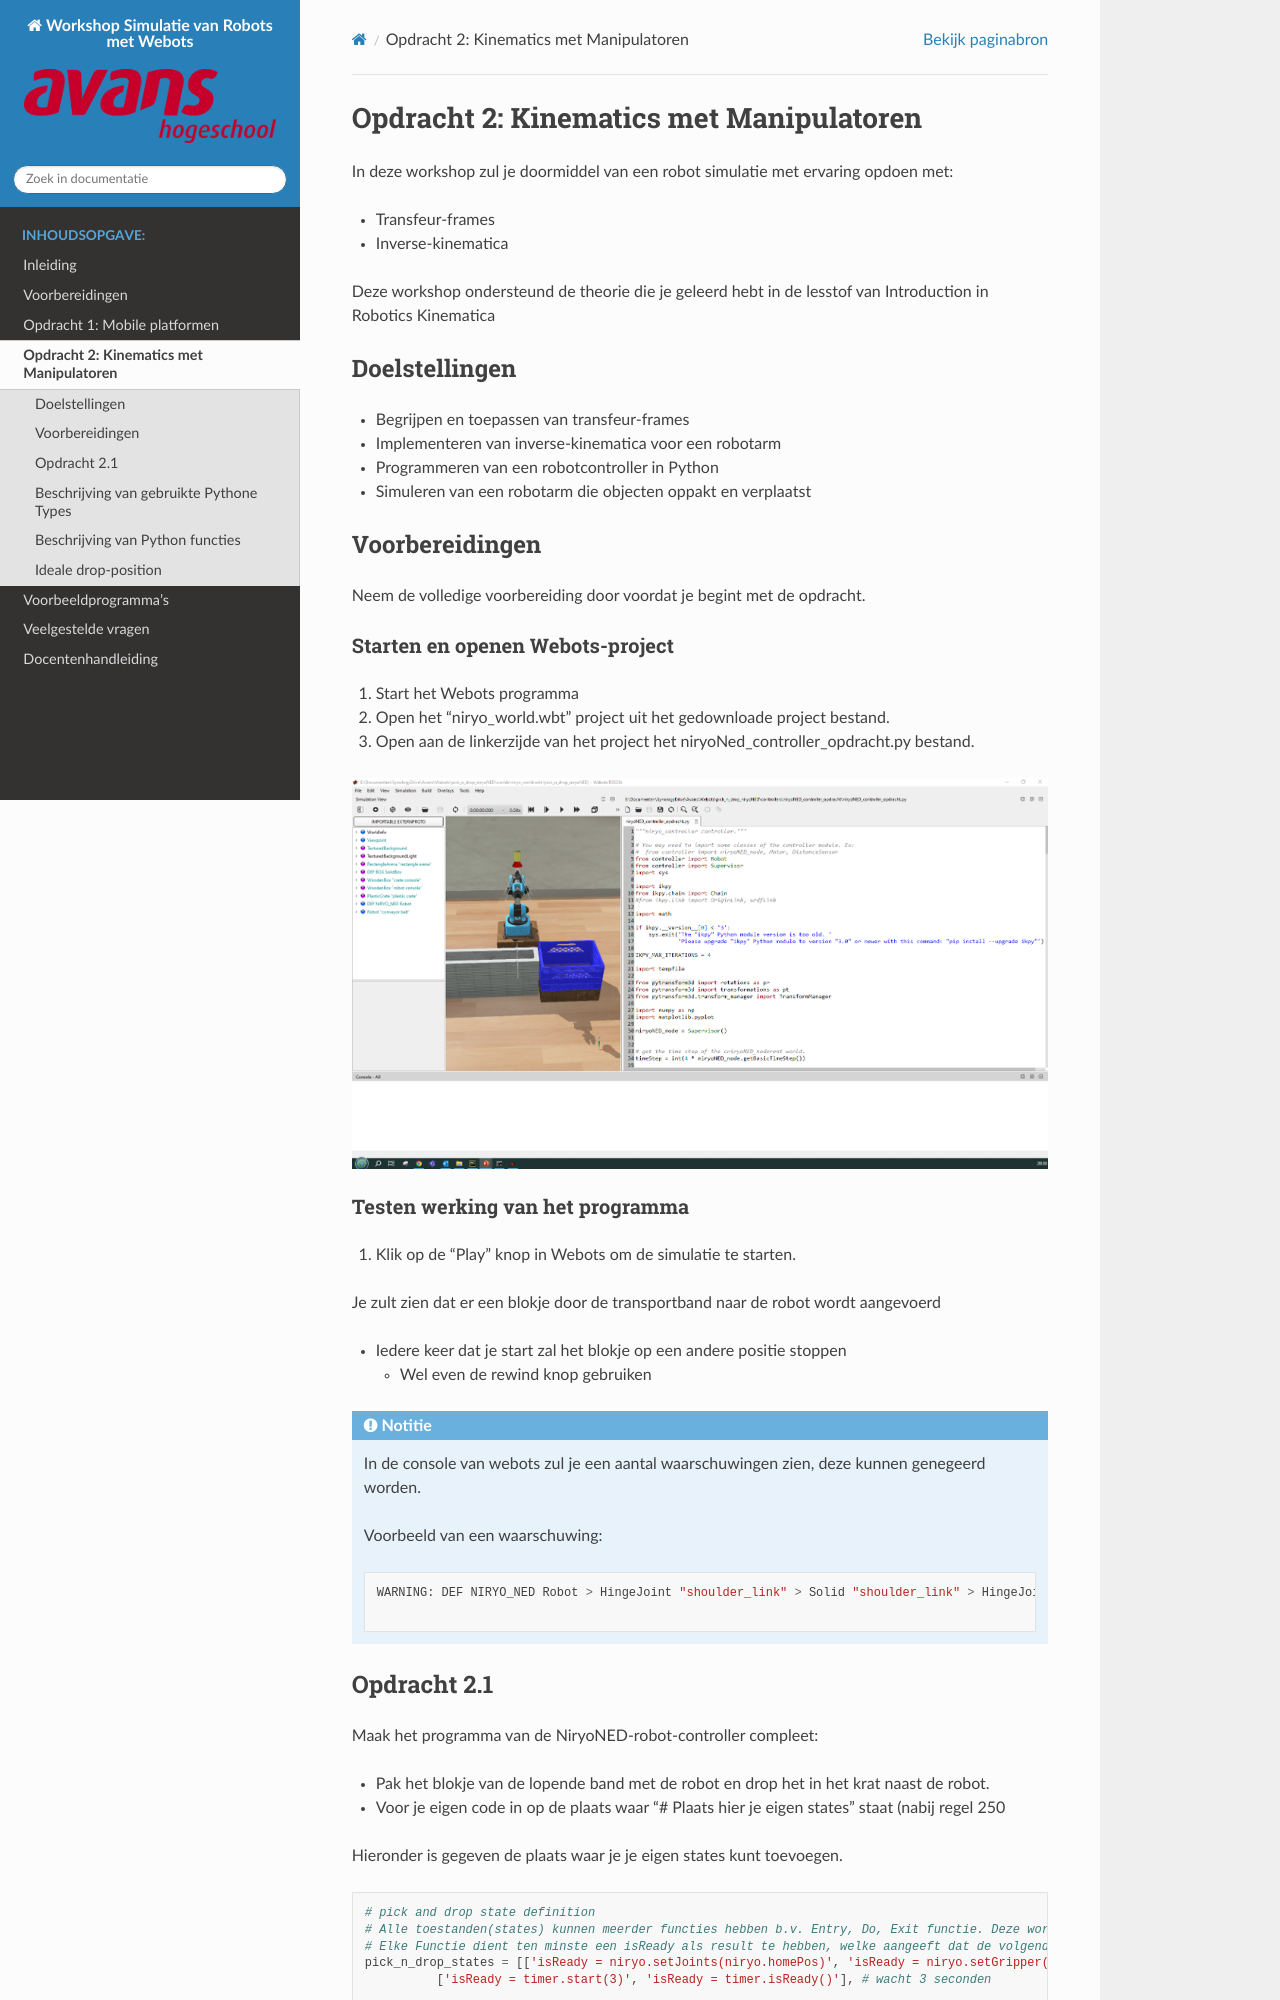

repository: AvansMechatronica/simulatie_met_webots_workshop · page: documentation/assignment_2.html · generator: sphinx

# Opdracht 2: Kinematics met Manipulatoren

In deze workshop zul je doormiddel van een robot simulatie met ervaring opdoen met:
- Transfeur-frames
- Inverse-kinematica

Deze workshop ondersteund de theorie die je geleerd hebt in de lesstof van
Introduction in Robotics Kinematica

## Doelstellingen
- Begrijpen en toepassen van transfeur-frames
- Implementeren van inverse-kinematica voor een robotarm
- Programmeren van een robotcontroller in Python
- Simuleren van een robotarm die objecten oppakt en verplaatst

## Voorbereidingen
Neem de volledige voorbereiding door voordat je begint met de opdracht.

### Starten en openen Webots-project

1. Start het Webots programma

2. Open het “niryo_world.wbt” project uit het gedownloade project bestand.

3. Open aan de linkerzijde van het project het niryoNed_controller_opdracht.py bestand. 

![image](../images/webots_niryo_screen.png)

### Testen werking van het programma

1. Klik op de "Play" knop in Webots om de simulatie te starten.

Je zult zien dat er een blokje door de transportband naar de robot wordt aangevoerd
- Iedere keer dat je start zal het blokje op een andere positie stoppen
  - Wel even de rewind knop gebruiken

:::{note}
In de console van webots zul je een aantal waarschuwingen zien, deze kunnen genegeerd worden.

Voorbeeld van een waarschuwing:
```
WARNING: DEF NIRYO_NED Robot > HingeJoint "shoulder_link" > Solid "shoulder_link" > HingeJoint "arm_link" > Solid "arm_link" > HingeJoint "elbow_link" > Solid "elbow_link" > HingeJoint "forearm_link" > Solid "forearm_link" > HingeJoint "wrist_link" > RotationalMotor "joint_5": too low requested position: -1.5708 < -1.5

```
:::
